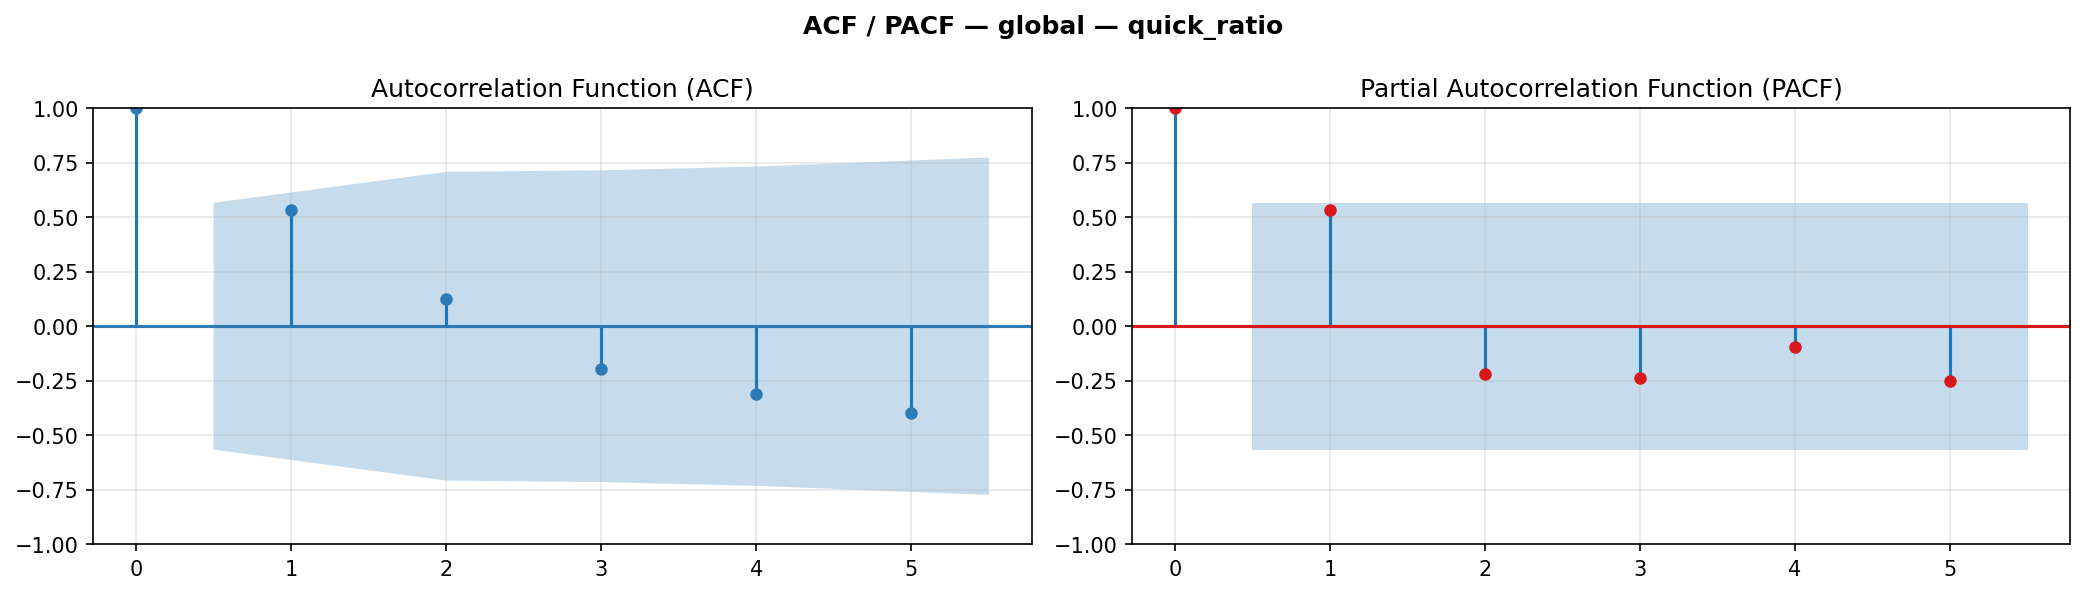

Values plotted in this chart, from the file beside it:
lag, acf, acf_ci_low, acf_ci_hi, pacf, pacf_ci_low, pacf_ci_hi
0, 1.0, 1.0, 1.0, 1.0, 1.0, 1.0
1, 0.5307, -0.03504, 1.097, 0.5307, -0.03504, 1.097
2, 0.1247, -0.5827, 0.8322, -0.2185, -0.7843, 0.3473
3, -0.1968, -0.9112, 0.5176, -0.2361, -0.8019, 0.3297
4, -0.3128, -1.044, 0.4187, -0.09632, -0.6621, 0.4695
5, -0.3977, -1.171, 0.3755, -0.2492, -0.815, 0.3166
